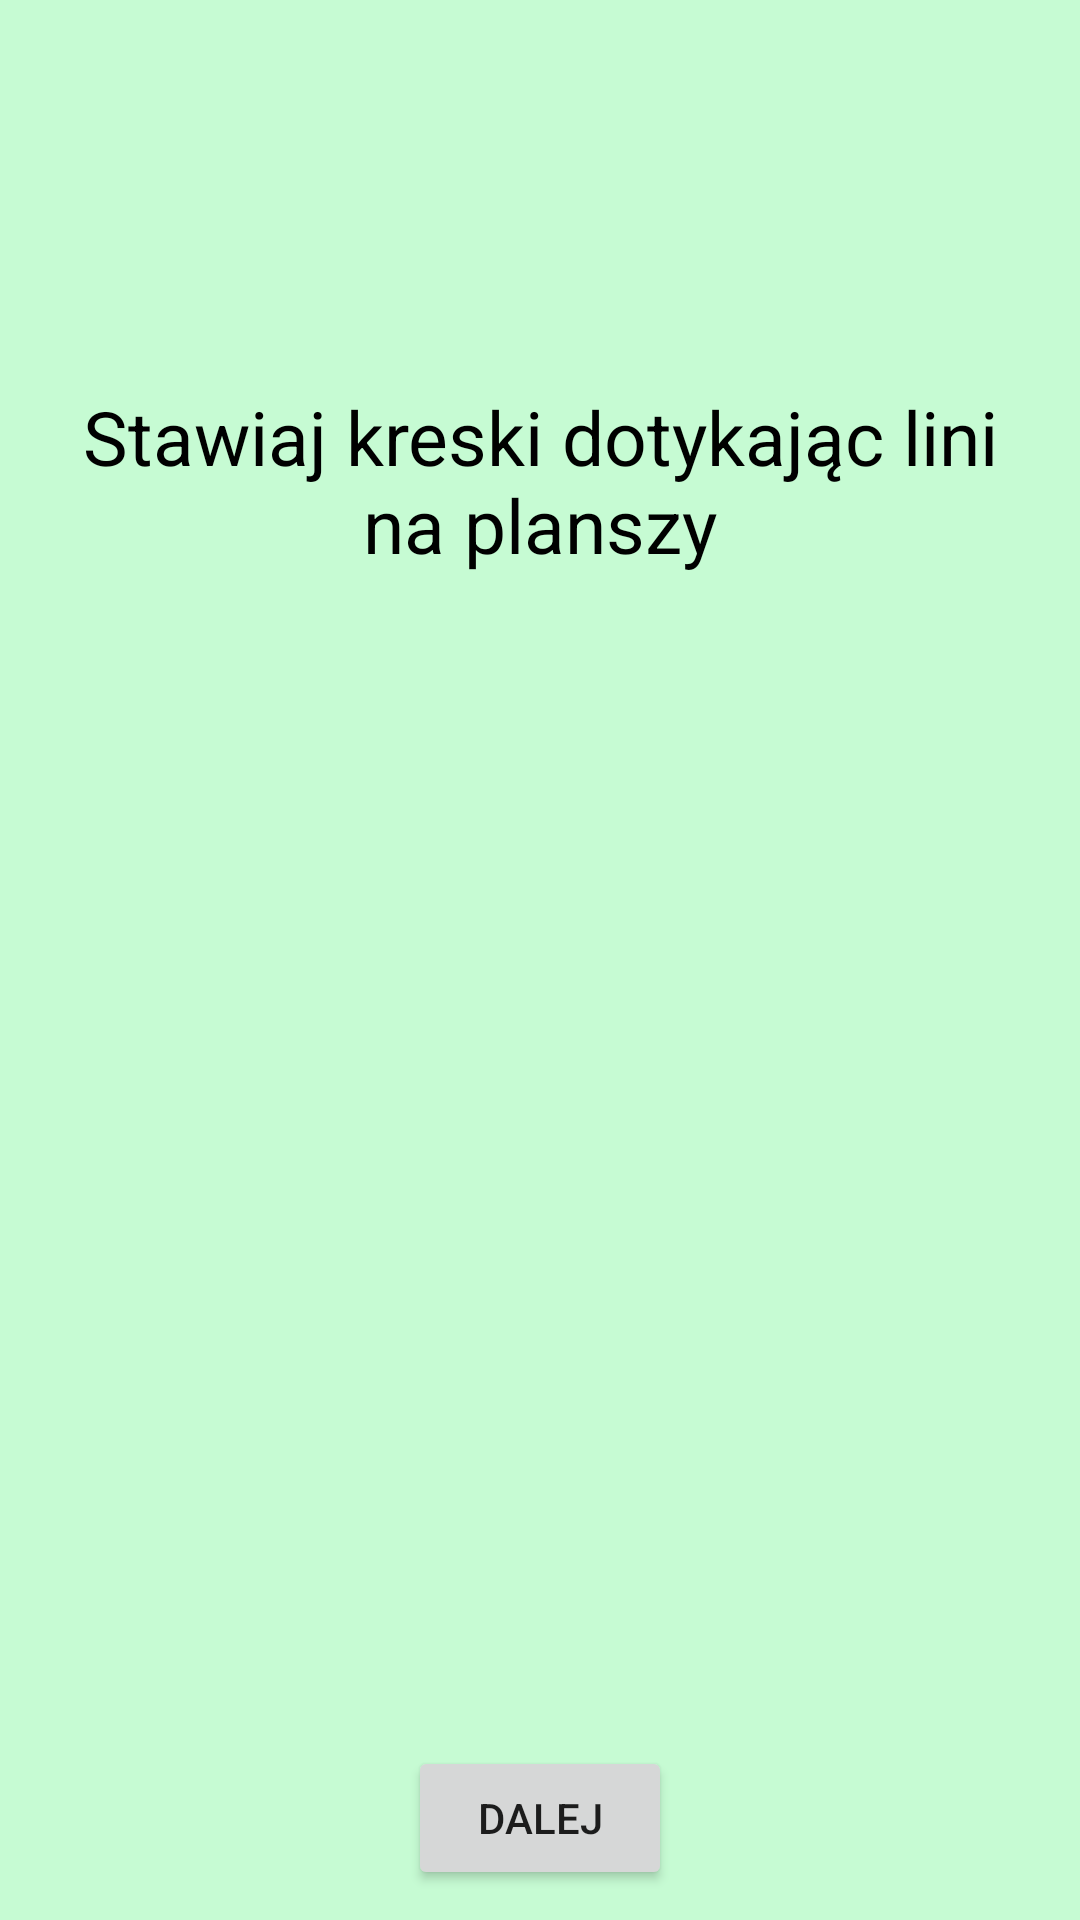

The Android layout XML behind this screen, and the referenced resources:
<!-- AndroidManifest.xml: application theme Theme.Szewc -->
<!-- res/layout/fragment_onboarding1.xml -->
<?xml version="1.0" encoding="utf-8"?>
<androidx.constraintlayout.widget.ConstraintLayout xmlns:android="http://schemas.android.com/apk/res/android"
    xmlns:app="http://schemas.android.com/apk/res-auto"
    android:layout_width="match_parent"
    android:layout_height="match_parent"
    android:background="@color/color3light">

    <TextView
        android:id="@+id/descriptionTextView"
        android:layout_width="match_parent"
        android:layout_height="wrap_content"
        android:gravity="center"
        android:padding="@dimen/onboardingPaddingTitle"
        android:text="@string/onboarding1label"
        android:textAlignment="center"
        android:textColor="@color/black"
        android:textSize="@dimen/textSize"
        app:layout_constraintBottom_toTopOf="@+id/cardView"
        app:layout_constraintEnd_toEndOf="parent"
        app:layout_constraintStart_toStartOf="parent"
        app:layout_constraintTop_toTopOf="parent" />

    <androidx.constraintlayout.widget.Guideline
        android:id="@+id/guideline3"
        android:layout_width="wrap_content"
        android:layout_height="wrap_content"
        android:orientation="horizontal"
        app:layout_constraintGuide_percent="0.50" />

    <androidx.cardview.widget.CardView
        android:id="@+id/cardView"
        android:layout_width="match_parent"
        android:layout_height="wrap_content"
        android:layout_margin="@dimen/onboardingMarginGrid"
        app:layout_constraintBottom_toTopOf="@+id/guideline3"
        app:layout_constraintEnd_toEndOf="parent"
        app:layout_constraintStart_toStartOf="parent"
        app:layout_constraintTop_toTopOf="@+id/guideline3"
        app:cardCornerRadius="14dp"
        android:elevation="10dp">

        <FrameLayout
            android:id="@+id/container"
            android:layout_width="match_parent"
            android:layout_height="wrap_content" />
    </androidx.cardview.widget.CardView>


    <Button
        android:id="@+id/nextButton"
        android:layout_width="wrap_content"
        android:layout_height="wrap_content"
        android:layout_marginBottom="10dp"
        android:text="@string/next"
        app:layout_constraintBottom_toBottomOf="parent"
        app:layout_constraintEnd_toEndOf="parent"
        app:layout_constraintStart_toStartOf="parent" />


</androidx.constraintlayout.widget.ConstraintLayout>
<!-- resources referenced by this layout -->
<resources>
  <color name="black">#FF000000</color>
  <color name="color3light">#3F18ED4C</color>
  <dimen name="onboardingMarginGrid">60dp</dimen>
  <dimen name="onboardingPaddingTitle">20dp</dimen>
  <dimen name="textSize">25sp</dimen>
  <string name="next">Dalej</string>
  <string name="onboarding1label">Stawiaj kreski dotykając lini na planszy</string>
  <style name="Theme.Szewc" parent="Theme.MaterialComponents.DayNight.DarkActionBar">
          
          <item name="colorPrimary">@color/purple_500</item>
          <item name="colorPrimaryVariant">@color/purple_700</item>
          <item name="colorOnPrimary">@color/white</item>
          
          <item name="colorSecondary">@color/teal_200</item>
          <item name="colorSecondaryVariant">@color/teal_700</item>
          <item name="colorOnSecondary">@color/black</item>
          
          <item name="android:statusBarColor" tools:targetApi="l">?attr/colorPrimaryVariant</item>
          
      </style>
  <color name="purple_500">#FF6200EE</color>
  <color name="purple_700">#FF3700B3</color>
  <color name="white">#FFFFFFFF</color>
  <color name="teal_200">#FF03DAC5</color>
  <color name="teal_700">#FF018786</color>
</resources>
